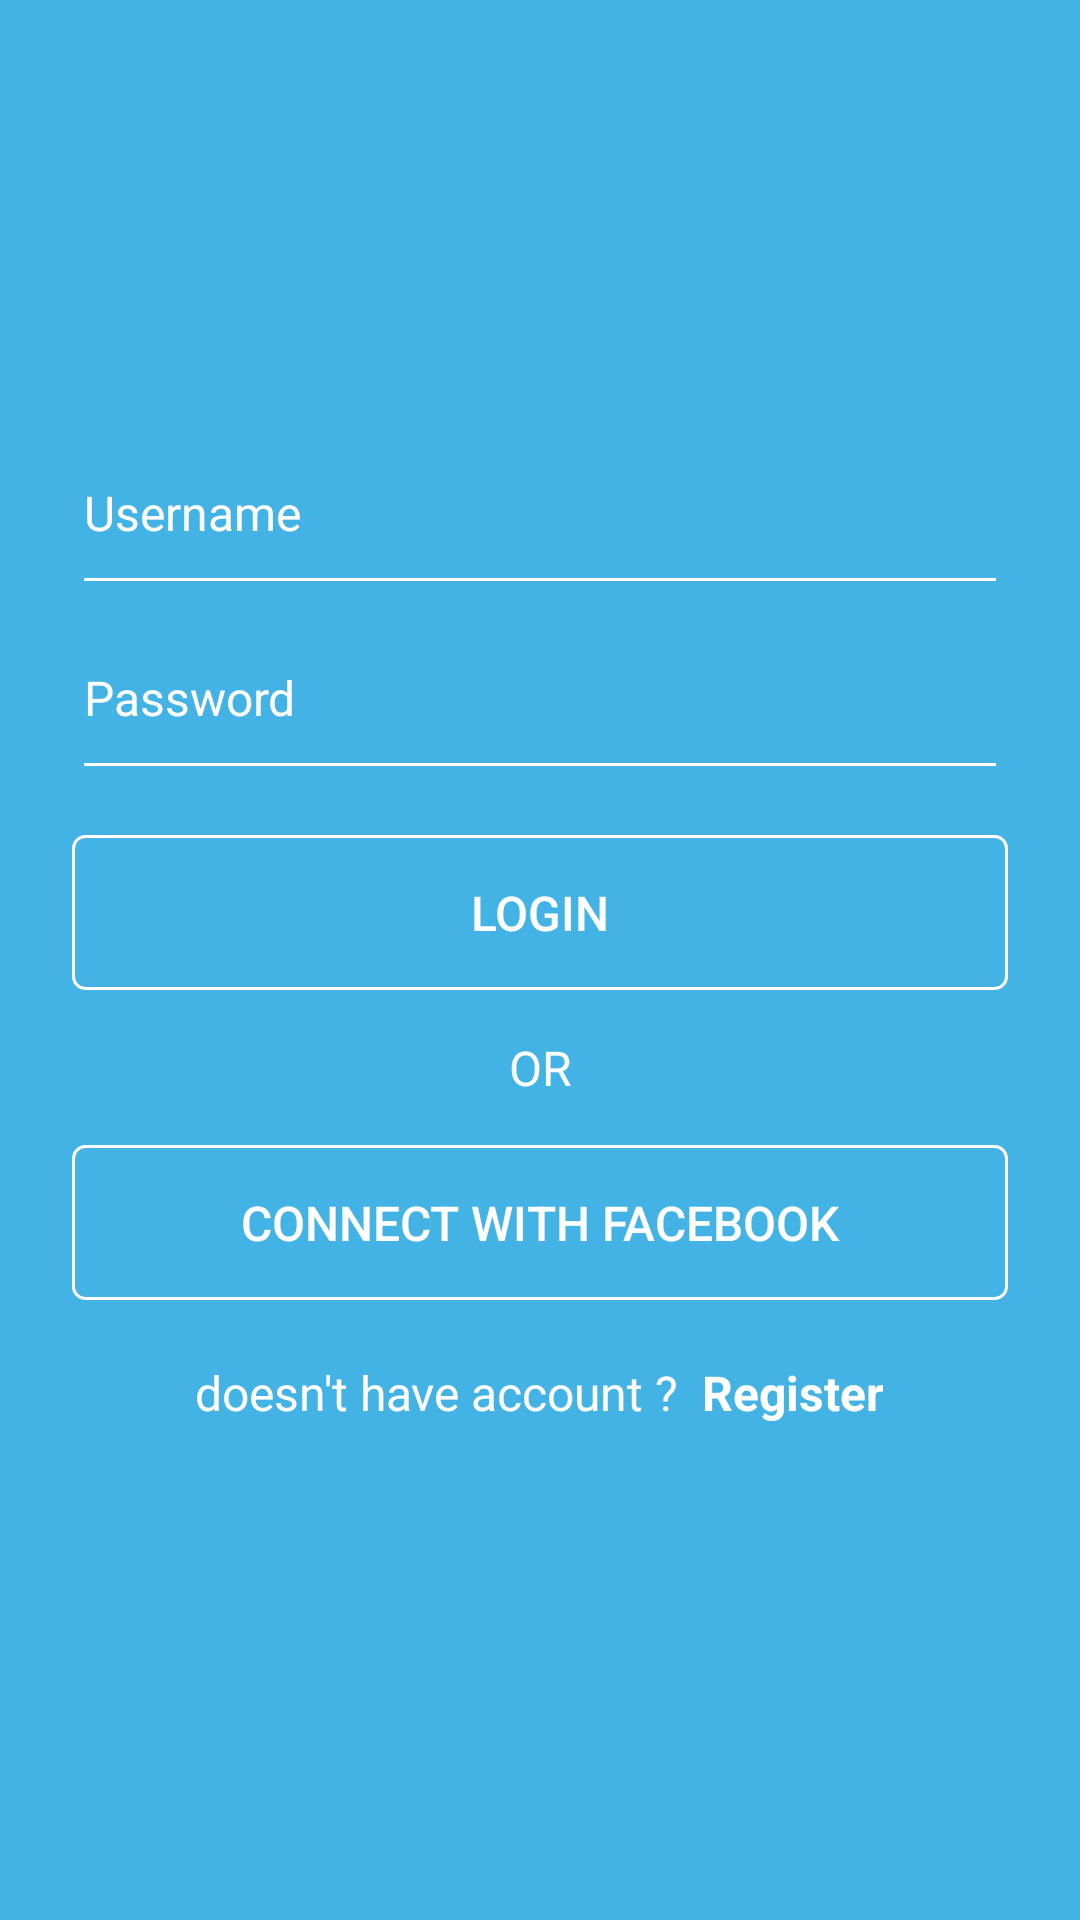

This screen was rendered from an Android layout file. Write that file and the resources it references.
<!-- AndroidManifest.xml: application theme Theme.10119197Latihan2 -->
<!-- res/layout/activity_login.xml -->
<?xml version="1.0" encoding="utf-8"?>
<RelativeLayout xmlns:android="http://schemas.android.com/apk/res/android"
    xmlns:app="http://schemas.android.com/apk/res-auto"
    xmlns:tools="http://schemas.android.com/tools"
    android:layout_width="match_parent"
    android:layout_height="match_parent"
    android:background="@color/light_blue"
    tools:context=".LoginActivity">

    <LinearLayout
        android:layout_width="match_parent"
        android:layout_height="wrap_content"
        android:orientation="vertical"
        android:gravity="center"
        android:layout_marginTop="@dimen/dimen120"
        android:layout_marginLeft="@dimen/dimen24"
        android:layout_marginRight="@dimen/dimen24">

        <ImageView
            android:id="@+id/ivLogo"
            android:layout_width="wrap_content"
            android:layout_height="wrap_content"
            android:contentDescription="@string/logo_company"
            android:src="@drawable/ic_welcome_logo" />

        <EditText
            android:id="@+id/etUsername"
            android:layout_width="match_parent"
            android:layout_height="wrap_content"
            android:layout_marginTop="@dimen/dimen30"
            style="@style/editText1"
            android:hint="@string/plcUsername" />

        <EditText
            android:id="@+id/etPassword"
            android:layout_width="match_parent"
            android:layout_height="wrap_content"
            android:layout_marginTop="@dimen/dimen10"
            style="@style/editText1"
            android:hint="@string/plcPassword" />

        <androidx.appcompat.widget.AppCompatButton
            android:id="@+id/btnLogin"
            android:layout_width="match_parent"
            android:layout_height="wrap_content"
            android:layout_marginTop="@dimen/dimen15"
            style="@style/btnMain1"
            android:text="@string/login"
            />

        <TextView
            android:id="@+id/tvOR"
            android:layout_width="match_parent"
            android:layout_height="wrap_content"
            android:layout_marginTop="@dimen/dimen15"
            android:gravity="center"
            style="@style/textStyle1"
            android:text="OR"/>

        <androidx.appcompat.widget.AppCompatButton
            android:id="@+id/btnFacebook"
            android:layout_width="match_parent"
            android:layout_height="wrap_content"
            android:layout_marginTop="@dimen/dimen15"
            android:drawableLeft="@drawable/ic_welcome_fb_login"
            style="@style/btnFacebook"
            android:text="@string/btnFacebook" />

        <LinearLayout
            android:layout_width="match_parent"
            android:layout_height="wrap_content"
            android:orientation="horizontal"
            android:layout_gravity="center_horizontal"
            android:layout_marginTop="@dimen/dimen20"
            android:gravity="center">

        <TextView
            android:layout_width="wrap_content"
            android:layout_height="wrap_content"
            android:text="@string/infoRegister"
            style="@style/textStyle1" />

        <TextView
            android:id="@+id/tvRegister"
            android:layout_width="wrap_content"
            android:layout_height="wrap_content"
            android:layout_marginLeft="@dimen/dimen8"
            android:clickable="true"
            style="@style/textStyle1"
            android:text="@string/register"
            android:textStyle="bold"/>

        </LinearLayout>

    </LinearLayout>

</RelativeLayout>
<!-- resources referenced by this layout -->
<resources>
  <color name="light_blue">#43b3e6</color>
  <dimen name="dimen10">10dp</dimen>
  <dimen name="dimen120">120dp</dimen>
  <dimen name="dimen15">15dp</dimen>
  <dimen name="dimen20">20dp</dimen>
  <dimen name="dimen24">24dp</dimen>
  <dimen name="dimen30">30dp</dimen>
  <dimen name="dimen8">8dp</dimen>
  <string name="btnFacebook">Connect With Facebook</string>
  <string name="infoRegister">doesn\'t have account ?</string>
  <string name="login">Login</string>
  <string name="logo_company">Logo Company</string>
  <string name="plcPassword">Password</string>
  <string name="plcUsername">Username</string>
  <string name="register">Register</string>
  <style name="btnFacebook">
          <item name="android:background">@drawable/border</item>
          <item name="android:textColorHint">@color/white</item>
          <item name="android:textSize">@dimen/dimen16</item>
          <item name="android:textColor">@color/white</item>
          <item name="android:paddingTop">@dimen/dimen15</item>
          <item name="android:paddingBottom">@dimen/dimen15</item>
          <item name="android:paddingLeft">@dimen/dimen50</item>
          <item name="android:paddingRight">@dimen/dimen50</item>
          <item name="android:textAllCaps">true</item>
      </style>
  <style name="btnMain1">
          <item name="android:background">@drawable/border</item>
          <item name="android:textColorHint">@color/white</item>
          <item name="android:textSize">@dimen/dimen16</item>
          <item name="android:textColor">@color/white</item>
          <item name="android:padding">@dimen/dimen15</item>
          <item name="android:textAllCaps">true</item>
      </style>
  <style name="editText1">
          <item name="android:textColorHint">@color/white</item>
          <item name="android:textSize">@dimen/dimen16</item>
          <item name="android:textColor">@color/white</item>
          <item name="android:backgroundTint">@color/white</item>
          <item name="android:paddingBottom">@dimen/dimen20</item>
      </style>
  <style name="textStyle1">
          <item name="android:textColor">@color/white</item>
          <item name="android:textSize">@dimen/dimen16</item>
      </style>
  <style name="Theme.10119197Latihan2" parent="Theme.MaterialComponents.DayNight.DarkActionBar">
          
          <item name="colorPrimary">@color/purple_500</item>
          <item name="colorPrimaryVariant">@color/purple_700</item>
          <item name="colorOnPrimary">@color/white</item>
          
          <item name="colorSecondary">@color/teal_200</item>
          <item name="colorSecondaryVariant">@color/teal_700</item>
          <item name="colorOnSecondary">@color/black</item>
          
          <item name="android:statusBarColor" tools:targetApi="l">?attr/colorPrimaryVariant</item>
          
      </style>
  <!-- drawable border (drawable) -->
  <?xml version="1.0" encoding="utf-8"?>
  <shape xmlns:android="http://schemas.android.com/apk/res/android"
      android:shape="rectangle">
      <stroke
          android:width="@dimen/dimen1"
          android:color="@color/white" />
      <corners android:radius="@dimen/dimen4" />
  </shape>
  <color name="white">#FFFFFFFF</color>
  <dimen name="dimen16">16dp</dimen>
  <dimen name="dimen50">50dp</dimen>
  <color name="purple_500">#FF6200EE</color>
  <color name="purple_700">#FF3700B3</color>
  <color name="teal_200">#FF03DAC5</color>
  <color name="teal_700">#FF018786</color>
  <color name="black">#FF000000</color>
  <dimen name="dimen1">1dp</dimen>
  <dimen name="dimen4">4dp</dimen>
</resources>
